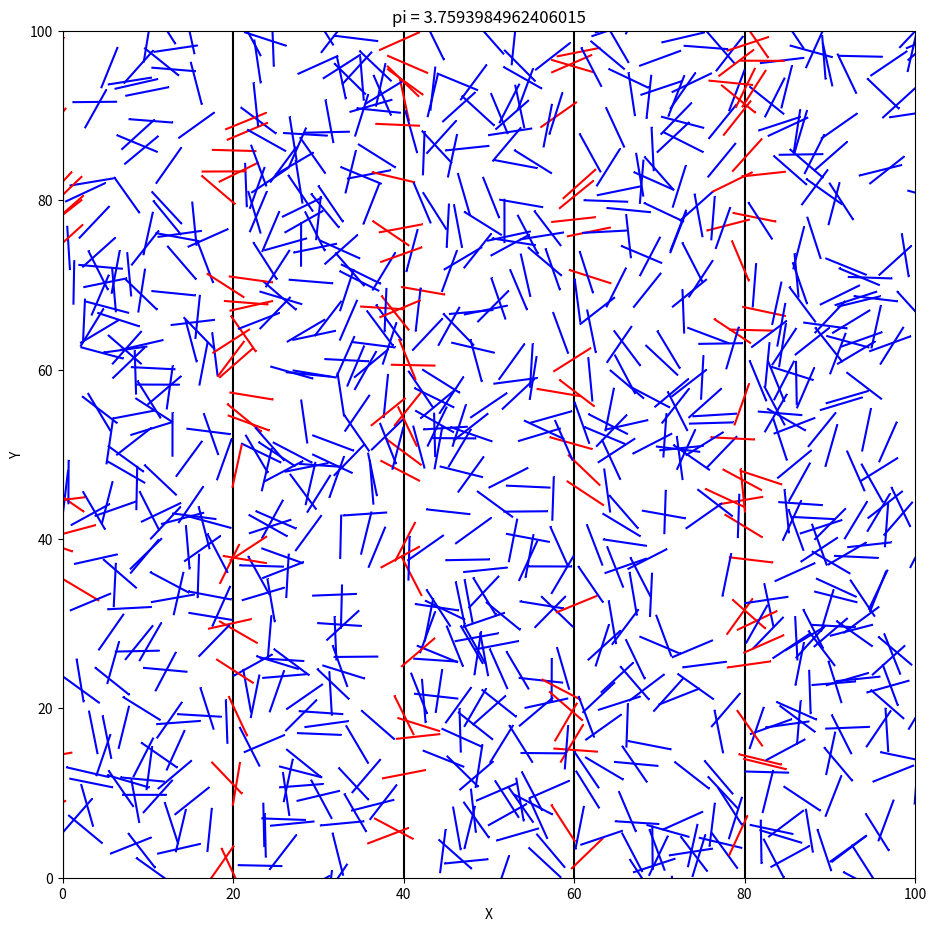

This figure's Python source:
import random

import matplotlib.pyplot as plt

import numpy as np

L = float(100)  # 1 area dimension value
N = 1000  # needle amount
nLen = 5  # needle length
r = 20  # distance between straight lines

# plot configuration
plt.figure(figsize=(11, 11))
plt.xlabel('X')
plt.ylabel('Y')
plt.xlim(0, L)
plt.ylim(0, L)

# drawing vertical lines
vLines = np.arange(0, L, r)
for v in vLines:
    plt.axvline(x=v, color='k')


def find_nearest_line(right_x):
    lower, upper = 0., 0.
    for x in vLines:
        if x <= right_x:
            lower = x
        else:
            upper = x
            break
    if np.abs(lower - right_x) < np.abs(upper - right_x):
        return lower
    else:
        return upper


# main computation part
K = 0
for p in range(N):
    # needle head
    x1 = random.random() * L
    y1 = random.random() * L
    randAngle = random.random() * 2 * np.pi
    # needle tail
    x2 = x1 + nLen * np.cos(randAngle)
    y2 = y1 + nLen * np.sin(randAngle)
    # looking for nearest vertical line from right
    x_near = find_nearest_line(max(x1, x2))
    # distance from head projection to nearest vertical line
    h = abs(x_near - min(x1, x2))
    if h <= abs(x2 - x1) and (min(x1, x2) <= x_near):
        plt.plot([x1, x2], [y1, y2], '-,', color='r')
        K = K + 1
    else:
        plt.plot([x1, x2], [y1, y2], '-,', color='b')

plt.title('pi = ' + str(2. * nLen * N / (K * r)))
plt.show()
